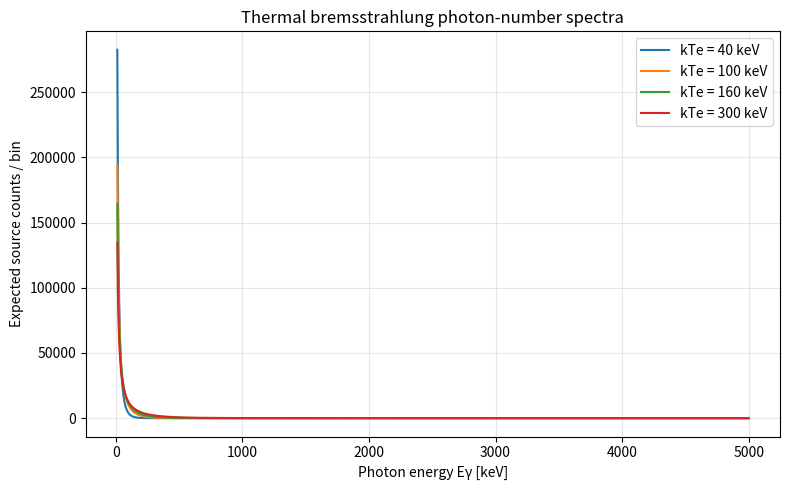
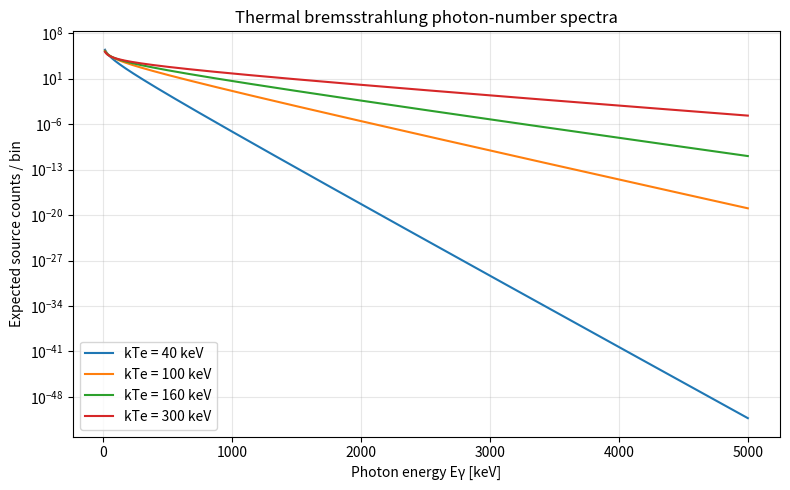

Write the Python code that produced these figures, in order.
#!/usr/bin/env python3
# -*- coding: utf-8 -*-
"""
make_brems_spectrum.py

Generate parameterized thermal bremsstrahlung photon spectra for different kTe.

The source photon number spectrum is approximated as

    dN/dE ∝ exp(-E/kTe) / E

where E and kTe are in the same energy unit. This is the photon-number
spectrum, suitable for drawing primary gamma/photon energies in Geant4.
It is not the detector-deposited-energy spectrum.

Example usage:

    python make_brems_spectrum.py \
        --kte-kev 40 100 160 300 \
        --emin-kev 10 \
        --emax-kev 5000 \
        --bins 1000 \
        --n-photons 1000000 \
        --out-prefix brems

Outputs:

    brems_spectra.csv
        Table of bin-center energy, normalized PDF, expected counts per bin,
        and CDF for each kTe.

    brems_spectra_linear.png
        Expected counts per bin versus photon energy, linear y-axis.

    brems_spectra_logy.png
        Expected counts per bin versus photon energy, log y-axis.

    brems_sampled_energies_kTeXXXkeV.csv  [optional]
        Random sampled photon energies, if --sample-size > 0 is set.

Notes:

1. The low-energy cutoff Emin is mandatory in practice because the photon
   number spectrum contains a 1/E factor and diverges as E -> 0.
2. For a 5 um Mylar front window, photons above about 10 keV are nearly
   transparent to the window, so Emin = 10 keV is a reasonable first setting.
3. The expected counts here are source photon counts. The GAGG deposited-energy
   spectrum will be different because of photoelectric absorption, Compton
   scattering, pair production, and escape.
"""

from __future__ import annotations

import argparse
from pathlib import Path

import numpy as np
import pandas as pd

import matplotlib
matplotlib.use("Agg")
import matplotlib.pyplot as plt


def brems_pdf_unnormalized(energy_kev: np.ndarray, kte_kev: float) -> np.ndarray:
    """Unnormalized photon-number PDF: f(E) ∝ exp(-E/kTe) / E."""
    energy_kev = np.asarray(energy_kev, dtype=float)
    if kte_kev <= 0:
        raise ValueError("kte_kev must be positive.")
    if np.any(energy_kev <= 0):
        raise ValueError("All energies must be positive because the spectrum contains 1/E.")
    return np.exp(-energy_kev / kte_kev) / energy_kev


def make_energy_edges(emin_kev: float, emax_kev: float, bins: int, log_bins: bool) -> np.ndarray:
    if emin_kev <= 0:
        raise ValueError("emin_kev must be positive.")
    if emax_kev <= emin_kev:
        raise ValueError("emax_kev must be larger than emin_kev.")
    if bins <= 0:
        raise ValueError("bins must be positive.")

    if log_bins:
        return np.geomspace(emin_kev, emax_kev, bins + 1)
    return np.linspace(emin_kev, emax_kev, bins + 1)


def spectrum_for_kte(
    kte_kev: float,
    edges_kev: np.ndarray,
    n_photons: float,
) -> pd.DataFrame:
    """Return bin-center PDF, CDF, and expected counts for one kTe.

    The PDF is normalized over [Emin, Emax]. Counts are computed as

        counts_i = n_photons * pdf(E_i) * bin_width_i

    which is accurate enough for plotting and source-spectrum checks.
    For Geant4 sampling, use the CDF column or the sampling function below.
    """
    centers = 0.5 * (edges_kev[:-1] + edges_kev[1:])
    widths = edges_kev[1:] - edges_kev[:-1]

    f = brems_pdf_unnormalized(centers, kte_kev)
    norm = np.sum(f * widths)
    pdf = f / norm
    prob_per_bin = pdf * widths
    cdf = np.cumsum(prob_per_bin)
    cdf[-1] = 1.0
    counts = n_photons * prob_per_bin

    return pd.DataFrame(
        {
            "E_low_keV": edges_kev[:-1],
            "E_high_keV": edges_kev[1:],
            "E_center_keV": centers,
            f"pdf_kTe_{kte_kev:g}_keV": pdf,
            f"prob_per_bin_kTe_{kte_kev:g}_keV": prob_per_bin,
            f"expected_counts_kTe_{kte_kev:g}_keV": counts,
            f"cdf_kTe_{kte_kev:g}_keV": cdf,
        }
    )


def sample_energies_from_cdf(
    kte_kev: float,
    emin_kev: float,
    emax_kev: float,
    sample_size: int,
    cdf_grid_size: int = 200_000,
    seed: int | None = None,
) -> np.ndarray:
    """Draw random photon energies from f(E) ∝ exp(-E/kTe)/E.

    This uses numerical inverse-CDF sampling on a dense linear grid.
    """
    if sample_size <= 0:
        return np.array([], dtype=float)

    rng = np.random.default_rng(seed)
    grid = np.linspace(emin_kev, emax_kev, cdf_grid_size)
    f = brems_pdf_unnormalized(grid, kte_kev)

    # Build numerical CDF using trapezoidal cumulative integration.
    dE = np.diff(grid)
    area = 0.5 * (f[:-1] + f[1:]) * dE
    cdf = np.concatenate([[0.0], np.cumsum(area)])
    cdf /= cdf[-1]

    u = rng.random(sample_size)
    return np.interp(u, cdf, grid)


def merge_spectra(tables: list[pd.DataFrame]) -> pd.DataFrame:
    """Merge spectra tables that share the same energy binning."""
    if not tables:
        raise ValueError("No spectra tables to merge.")

    base_cols = ["E_low_keV", "E_high_keV", "E_center_keV"]
    merged = tables[0][base_cols].copy()

    for table in tables:
        for col in table.columns:
            if col not in base_cols:
                merged[col] = table[col].values
    return merged


def plot_spectra(
    spectra: pd.DataFrame,
    kte_values: list[float],
    out_prefix: str,
    log_y: bool,
) -> None:
    plt.figure(figsize=(8, 5))
    x = spectra["E_center_keV"].to_numpy()

    for kte in kte_values:
        y = spectra[f"expected_counts_kTe_{kte:g}_keV"].to_numpy()
        plt.plot(x, y, label=f"kTe = {kte:g} keV")

    plt.xlabel("Photon energy Eγ [keV]")
    plt.ylabel("Expected source counts / bin")
    plt.title("Thermal bremsstrahlung photon-number spectra")
    plt.legend()
    plt.grid(True, alpha=0.3)
    if log_y:
        plt.yscale("log")
        out_name = f"{out_prefix}_spectra_logy.png"
    else:
        out_name = f"{out_prefix}_spectra_linear.png"
    plt.tight_layout()
    plt.savefig(out_name, dpi=200)
    plt.close()


def parse_args() -> argparse.Namespace:
    parser = argparse.ArgumentParser(
        description="Generate Maxwellian thermal bremsstrahlung photon spectra for different kTe values."
    )
    parser.add_argument(
        "--kte-kev",
        nargs="+",
        type=float,
        default=[40.0, 100.0, 160.0, 300.0],
        help="kTe values in keV. Default: 40 100 160 300",
    )
    parser.add_argument("--emin-kev", type=float, default=10.0, help="Minimum photon energy in keV. Default: 10")
    parser.add_argument("--emax-kev", type=float, default=5000.0, help="Maximum photon energy in keV. Default: 5000")
    parser.add_argument("--bins", type=int, default=1000, help="Number of spectrum bins. Default: 1000")
    parser.add_argument(
        "--log-bins",
        action="store_true",
        help="Use logarithmic energy bins instead of linear bins.",
    )
    parser.add_argument(
        "--n-photons",
        type=float,
        default=1_000_000,
        help="Total source photon counts used to scale expected counts. Default: 1e6",
    )
    parser.add_argument(
        "--sample-size",
        type=int,
        default=0,
        help="If >0, also randomly sample this many photon energies for each kTe.",
    )
    parser.add_argument("--seed", type=int, default=12345, help="Random seed for sampled spectra. Default: 12345")
    parser.add_argument("--out-prefix", type=str, default="brems", help="Output filename prefix. Default: brems")
    return parser.parse_args()


def main() -> None:
    args = parse_args()

    for kte in args.kte_kev:
        if kte <= 0:
            raise ValueError("All kTe values must be positive.")

    edges = make_energy_edges(args.emin_kev, args.emax_kev, args.bins, args.log_bins)
    tables = [spectrum_for_kte(kte, edges, args.n_photons) for kte in args.kte_kev]
    spectra = merge_spectra(tables)

    csv_name = f"{args.out_prefix}_spectra.csv"
    spectra.to_csv(csv_name, index=False)

    plot_spectra(spectra, args.kte_kev, args.out_prefix, log_y=False)
    plot_spectra(spectra, args.kte_kev, args.out_prefix, log_y=True)

    if args.sample_size > 0:
        for idx, kte in enumerate(args.kte_kev):
            sampled = sample_energies_from_cdf(
                kte_kev=kte,
                emin_kev=args.emin_kev,
                emax_kev=args.emax_kev,
                sample_size=args.sample_size,
                seed=args.seed + idx,
            )
            sample_csv = f"{args.out_prefix}_sampled_energies_kTe{kte:g}keV.csv"
            pd.DataFrame({"primary_energy_keV": sampled, "primary_energy_MeV": sampled / 1000.0}).to_csv(
                sample_csv, index=False
            )

    print("Done.")
    print(f"Wrote: {csv_name}")
    print(f"Wrote: {args.out_prefix}_spectra_linear.png")
    print(f"Wrote: {args.out_prefix}_spectra_logy.png")
    if args.sample_size > 0:
        print("Wrote sampled energy CSV files for each kTe.")


if __name__ == "__main__":
    main()
